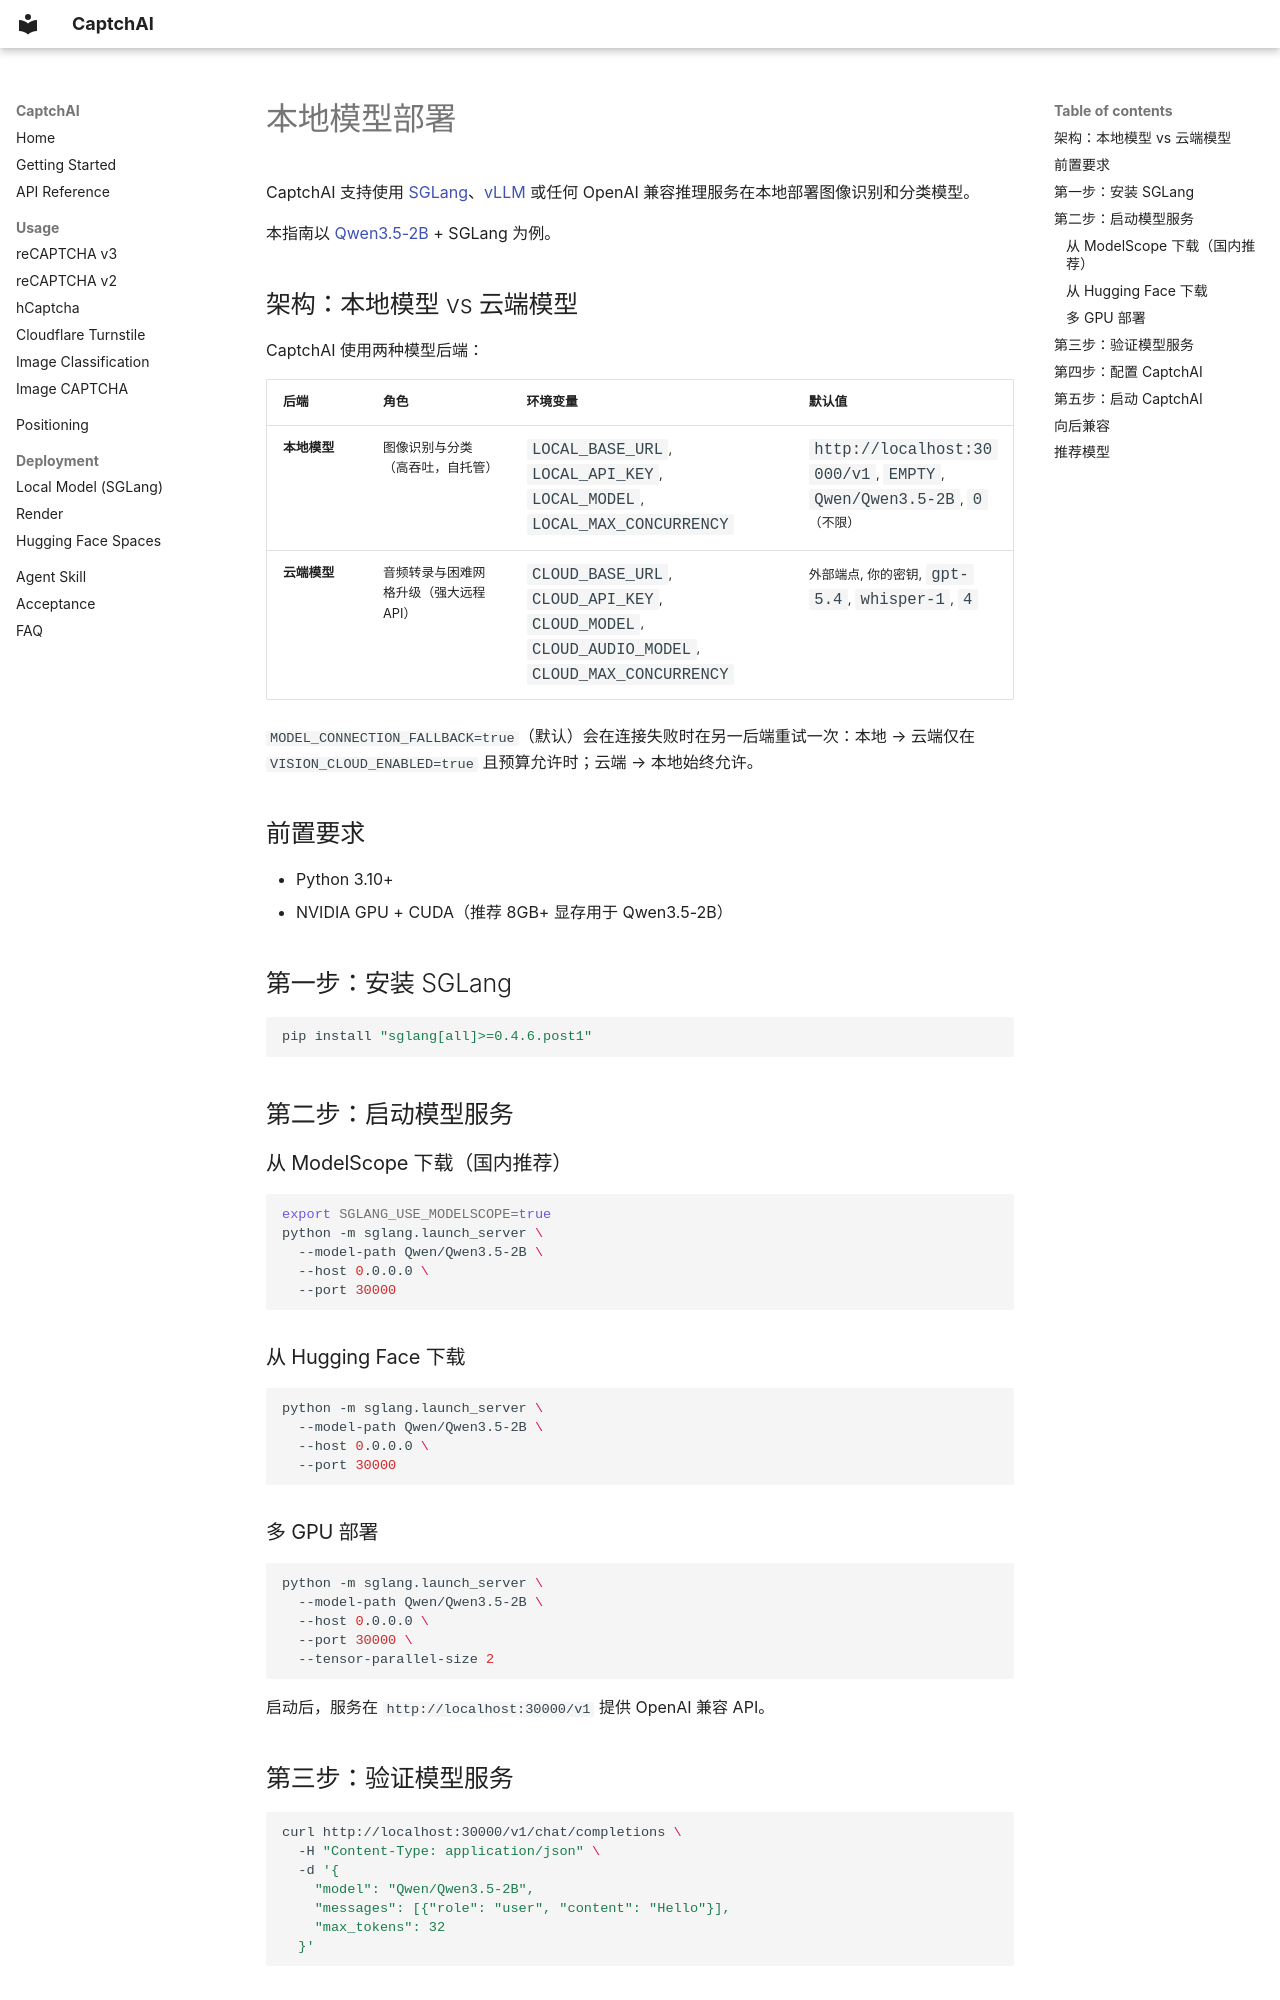

repository: jyqj/Captchai · page: zh/deployment/local-model/index.html · generator: mkdocs

# 本地模型部署

CaptchAI 支持使用 [SGLang](https://github.com/sgl-project/sglang)、[vLLM](https://github.com/vllm-project/vllm) 或任何 OpenAI 兼容推理服务在本地部署图像识别和分类模型。

本指南以 [Qwen3.5-2B](https://modelscope.cn/models/Qwen/Qwen3.5-2B) + SGLang 为例。

## 架构：本地模型 vs 云端模型

CaptchAI 使用两种模型后端：

| 后端 | 角色 | 环境变量 | 默认值 |
|------|------|---------|-------|
| **本地模型** | 图像识别与分类（高吞吐，自托管） | `LOCAL_BASE_URL`, `LOCAL_API_KEY`, `LOCAL_MODEL`, `LOCAL_MAX_CONCURRENCY` | `http://localhost:30000/v1`, `EMPTY`, `Qwen/Qwen3.5-2B`, `0`（不限） |
| **云端模型** | 音频转录与困难网格升级（强大远程 API） | `CLOUD_BASE_URL`, `CLOUD_API_KEY`, `CLOUD_MODEL`, `CLOUD_AUDIO_MODEL`, `CLOUD_MAX_CONCURRENCY` | 外部端点, 你的密钥, `gpt-5.4`, `whisper-1`, `4` |

`MODEL_CONNECTION_FALLBACK=true`（默认）会在连接失败时在另一后端重试一次：本地 → 云端仅在 `VISION_CLOUD_ENABLED=true` 且预算允许时；云端 → 本地始终允许。

## 前置要求

- Python 3.10+
- NVIDIA GPU + CUDA（推荐 8GB+ 显存用于 Qwen3.5-2B）

## 第一步：安装 SGLang

```bash
pip install "sglang[all]>=0.4.6.post1"
```

## 第二步：启动模型服务

### 从 ModelScope 下载（国内推荐）

```bash
export SGLANG_USE_MODELSCOPE=true
python -m sglang.launch_server \
  --model-path Qwen/Qwen3.5-2B \
  --host 0.0.0.0 \
  --port 30000
```

### 从 Hugging Face 下载

```bash
python -m sglang.launch_server \
  --model-path Qwen/Qwen3.5-2B \
  --host 0.0.0.0 \
  --port 30000
```

### 多 GPU 部署

```bash
python -m sglang.launch_server \
  --model-path Qwen/Qwen3.5-2B \
  --host 0.0.0.0 \
  --port 30000 \
  --tensor-parallel-size 2
```

启动后，服务在 `http://localhost:30000/v1` 提供 OpenAI 兼容 API。

## 第三步：验证模型服务

```bash
curl http://localhost:30000/v1/chat/completions \
  -H "Content-Type: application/json" \
  -d '{
    "model": "Qwen/Qwen3.5-2B",
    "messages": [{"role": "user", "content": "Hello"}],
    "max_tokens": 32
  }'
```
